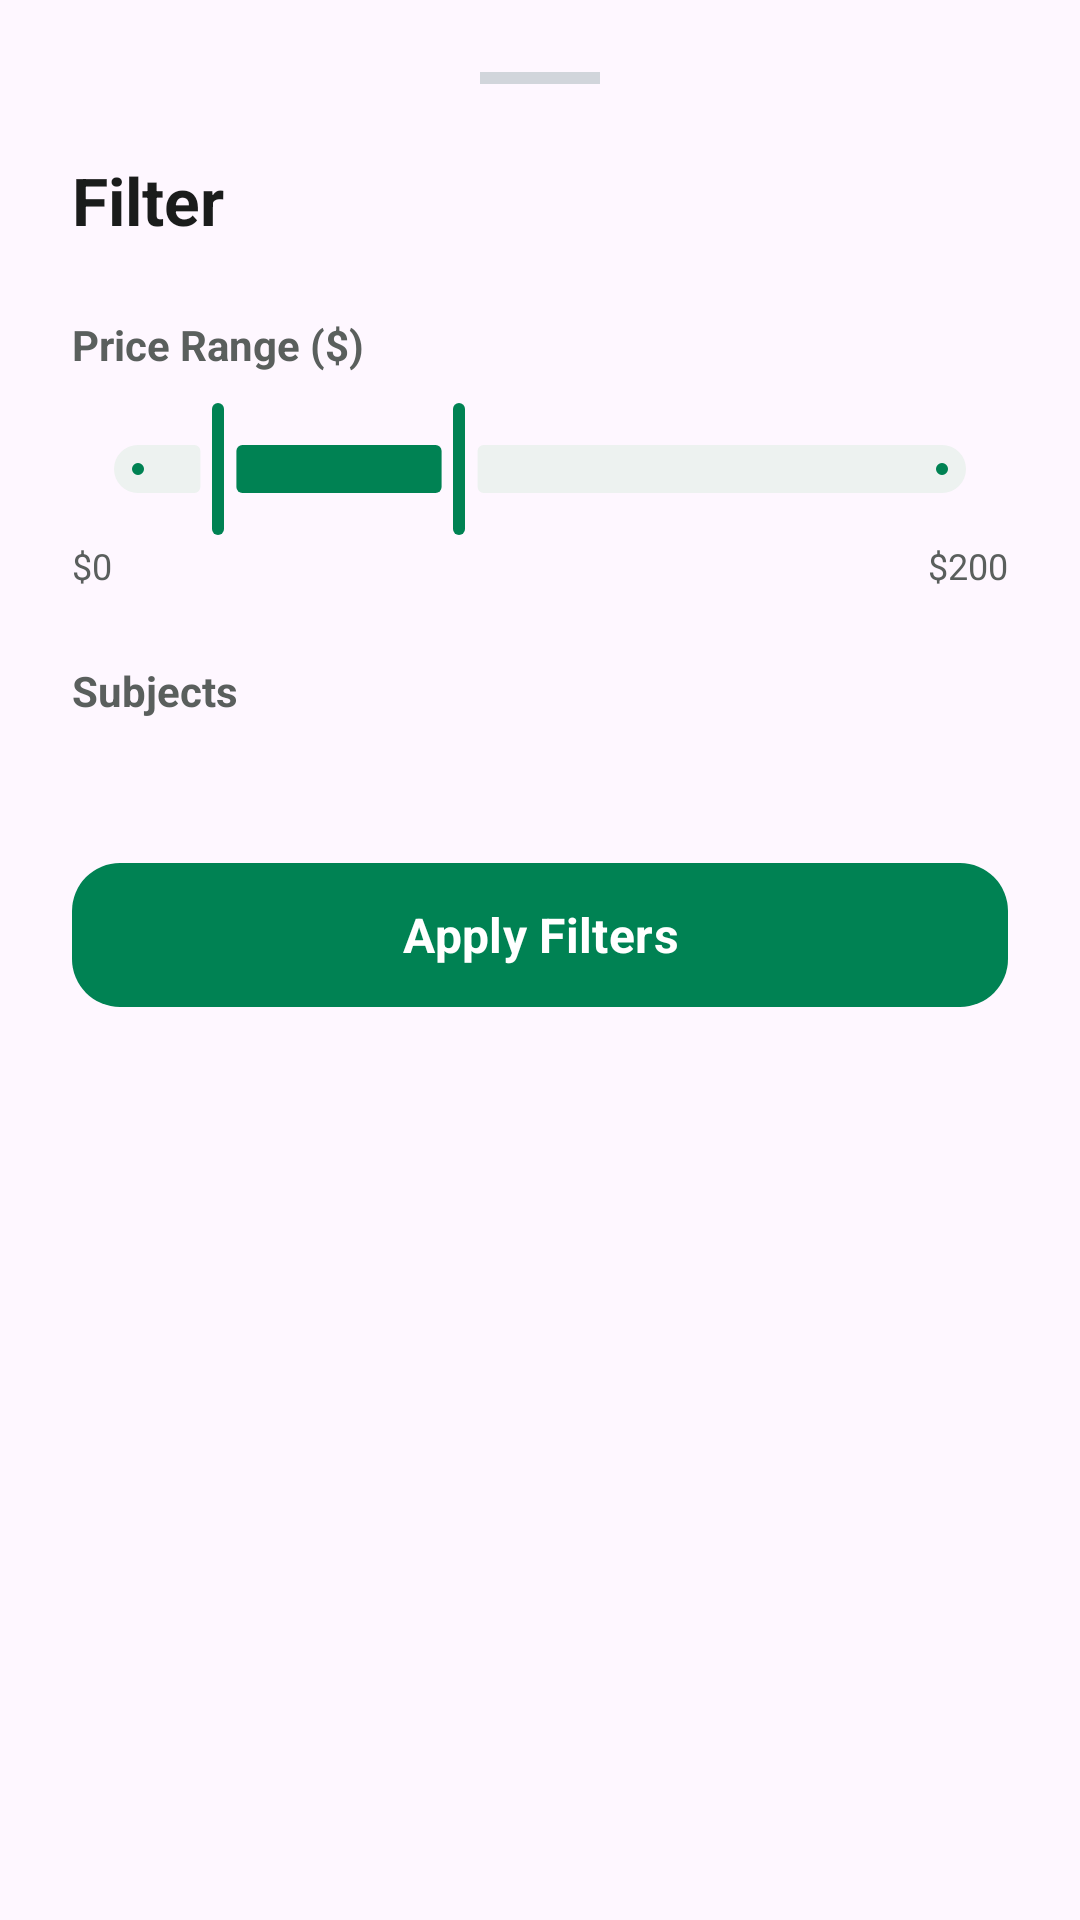

Here is an Android app screen rendered from its layout file. Give the layout XML and the strings, colors and styles it references.
<!-- AndroidManifest.xml: application theme Theme.GapFix -->
<!-- res/layout/layout_filter_tutor_shop.xml -->
<?xml version="1.0" encoding="utf-8"?>
<LinearLayout xmlns:android="http://schemas.android.com/apk/res/android"
    xmlns:app="http://schemas.android.com/apk/res-auto"
    android:layout_width="match_parent"
    android:layout_height="wrap_content"
    android:orientation="vertical"
    android:padding="24dp"
    android:background="@drawable/bottom_sheet_bg">

    <View
        android:layout_width="40dp"
        android:layout_height="4dp"
        android:layout_gravity="center_horizontal"
        android:layout_marginBottom="24dp"
        android:background="@color/color_slate_dark" />

    <TextView
        android:layout_width="wrap_content"
        android:layout_height="wrap_content"
        android:text="@string/filter"
        android:textSize="22sp"
        android:textStyle="bold"
        android:textColor="@color/gapfix_text_dark"
        android:layout_marginBottom="24dp"/>

    <TextView
        android:layout_width="wrap_content"
        android:layout_height="wrap_content"
        android:text="@string/price_range_label"
        android:textSize="14sp"
        android:textStyle="bold"
        android:textColor="@color/gapfix_text_secondary"
        android:layout_marginBottom="8dp"/>

    <com.google.android.material.slider.RangeSlider
        android:id="@+id/priceRangeSlider"
        android:layout_width="match_parent"
        android:layout_height="wrap_content"
        android:valueFrom="0.0"
        android:valueTo="200.0"
        app:values="@array/initial_price_values"
        app:thumbColor="@color/gapfix_green"
        app:trackColorActive="@color/gapfix_green"
        app:trackColorInactive="@color/gapfix_green_background"/>

    <LinearLayout
        android:layout_width="match_parent"
        android:layout_height="wrap_content"
        android:orientation="horizontal"
        android:layout_marginBottom="24dp">
        <TextView
            android:id="@+id/tvMinPrice"
            android:layout_width="0dp"
            android:layout_height="wrap_content"
            android:layout_weight="1"
            android:text="$0"
            android:textSize="12sp"
            android:textColor="@color/gapfix_text_secondary"/>
        <TextView
            android:id="@+id/tvMaxPrice"
            android:layout_width="wrap_content"
            android:layout_height="wrap_content"
            android:text="$200"
            android:textSize="12sp"
            android:textColor="@color/gapfix_text_secondary"
            android:gravity="end"/>
    </LinearLayout>

    <TextView
        android:layout_width="wrap_content"
        android:layout_height="wrap_content"
        android:text="@string/subjects"
        android:textSize="14sp"
        android:textStyle="bold"
        android:textColor="@color/gapfix_text_secondary"
        android:layout_marginBottom="12dp"/>

    <com.google.android.material.chip.ChipGroup
        android:id="@+id/chipGroupSubjects"
        android:layout_width="match_parent"
        android:layout_height="wrap_content"
        android:layout_marginBottom="32dp"
        app:chipSpacingVertical="8dp"/>

    <com.google.android.material.button.MaterialButton
        android:id="@+id/btnApplyFilters"
        android:layout_width="match_parent"
        android:layout_height="56dp"
        android:text="@string/apply_filters"
        android:textAllCaps="false"
        android:textSize="16sp"
        android:textStyle="bold"
        app:backgroundTint="@color/gapfix_green"
        app:cornerRadius="16dp" />

</LinearLayout>
<!-- resources referenced by this layout -->
<resources>
  <array name="initial_price_values">
          <item>20.</item>  <item>80.0</item>  </array>
  <color name="color_slate_dark">#D1D5DB</color>
  <color name="gapfix_green">#008253</color>
  <color name="gapfix_green_background">#EDF2F0</color>
  <color name="gapfix_text_dark">#1A1C1B</color>
  <color name="gapfix_text_secondary">#5A5F5D</color>
  <string name="apply_filters">Apply Filters</string>
  <string name="filter">Filter</string>
  <string name="price_range_label">Price Range ($)</string>
  <string name="subjects">Subjects</string>
  <style name="Theme.GapFix" parent="Base.Theme.GapFix" />
  <style name="Base.Theme.GapFix" parent="Theme.Material3.DayNight.NoActionBar">
          <item name="fontFamily">@font/ping</item>
  
          <item name="colorPrimary">@color/gapfix_green</item>
          <item name="colorOnPrimary">@color/white</item>
          <item name="colorPrimaryContainer">@color/color_icon_bg_green</item>
          <item name="colorOnPrimaryContainer">@color/gapfix_green</item>
  
          <item name="colorSecondary">@color/color_success</item>
          <item name="colorOnSecondary">@color/white</item>
          <item name="colorSecondaryContainer">@color/color_icon_bg_green</item>
          <item name="colorOnSecondaryContainer">@color/gapfix_green</item>
  
          <item name="colorTertiary">@color/color_info</item>
  
          <item name="colorSurfaceVariant">@color/gapfix_green_background</item>
          <item name="colorOnSurfaceVariant">@color/gapfix_text_dark</item>
  
          <item name="android:statusBarColor">@color/gapfix_bg</item>
      </style>
  <color name="white">#FFFFFF</color>
  <color name="color_icon_bg_green">#E8F5E9</color>
  <color name="color_success">#059669</color>
  <color name="color_info">#2563EB</color>
  <color name="gapfix_bg">#F2F7F5</color>
</resources>
